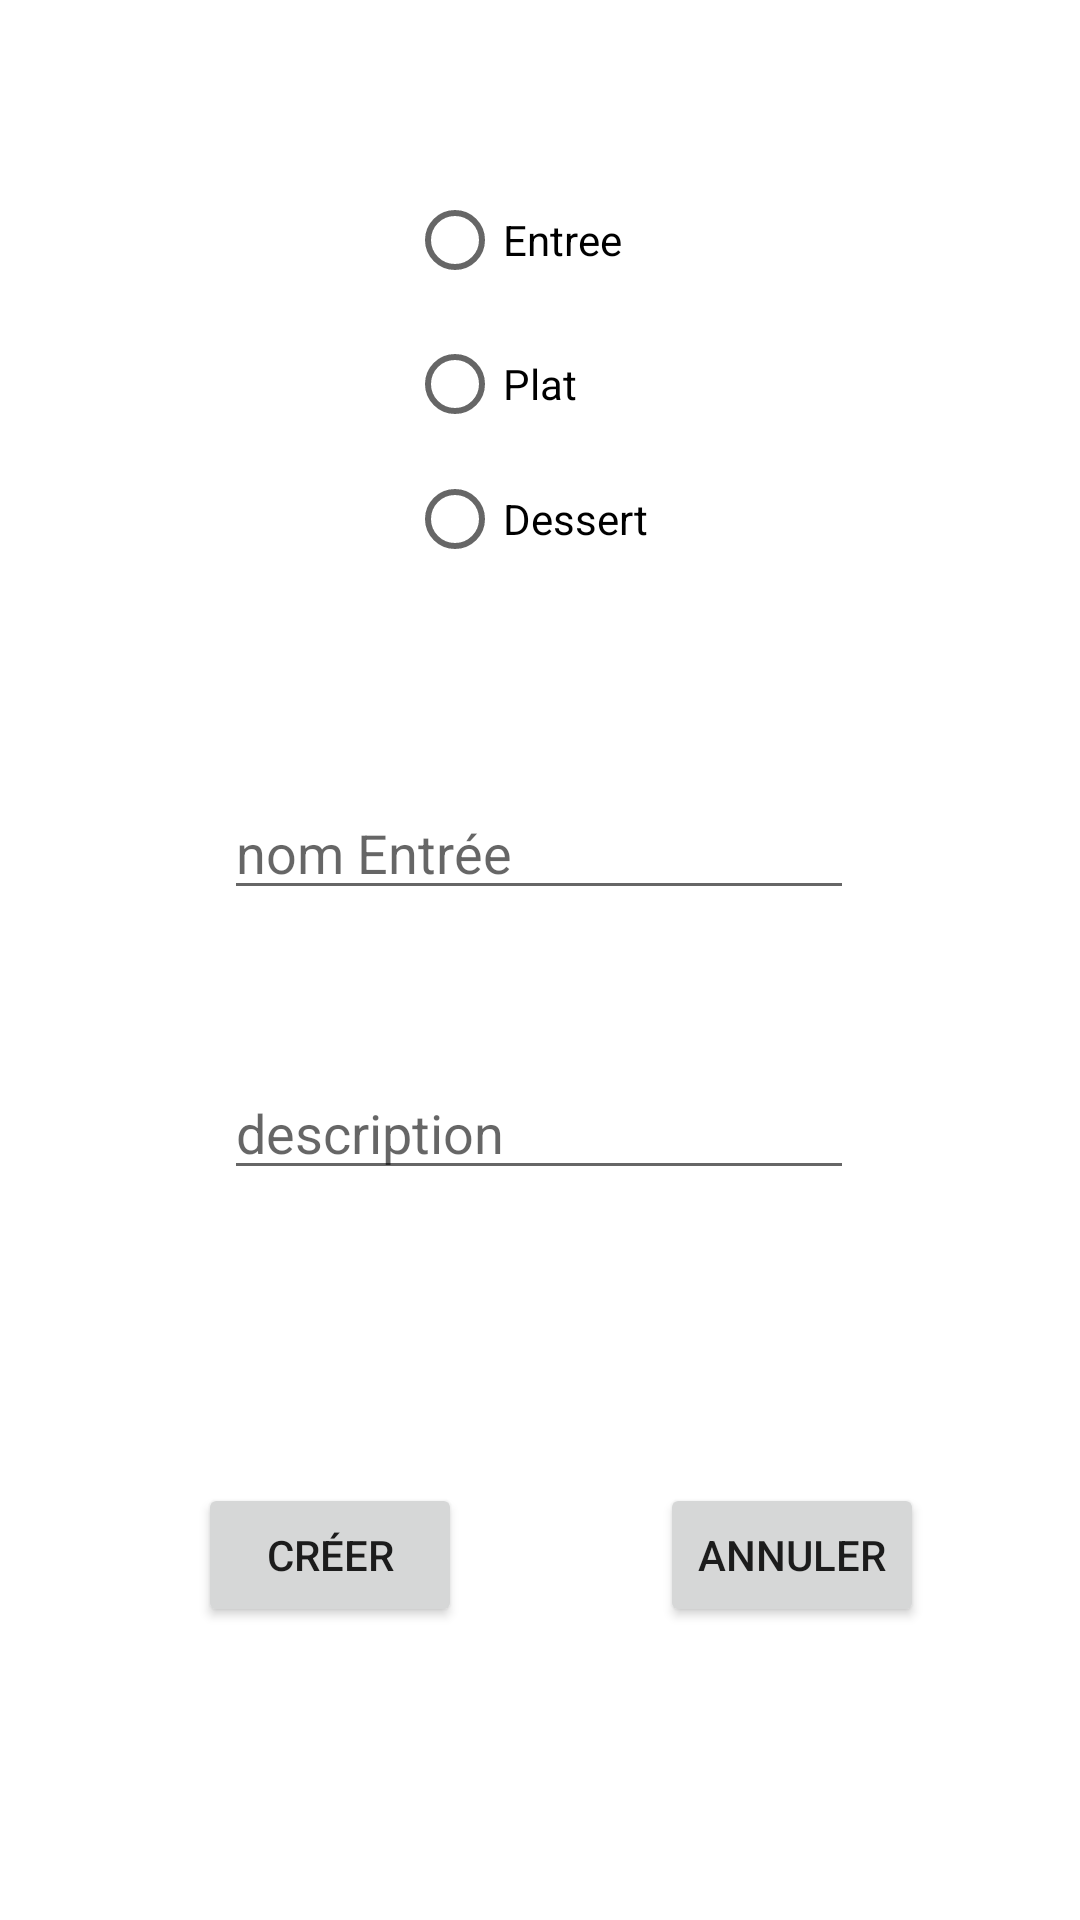

Android layout source for this screen:
<!-- AndroidManifest.xml: application theme Theme.APhitryon -->
<!-- res/layout/activity_fomulaire_cree_entree.xml -->
<?xml version="1.0" encoding="utf-8"?>
<androidx.constraintlayout.widget.ConstraintLayout xmlns:android="http://schemas.android.com/apk/res/android"
    xmlns:app="http://schemas.android.com/apk/res-auto"
    xmlns:tools="http://schemas.android.com/tools"
    android:layout_width="match_parent"
    android:layout_height="match_parent"
    tools:context=".FomulaireCreeEntree">


    <EditText
        android:id="@+id/tbxnom"
        android:layout_width="wrap_content"
        android:layout_height="wrap_content"
        android:layout_marginTop="68dp"
        android:ems="10"
        android:hint="nom Entrée"
        android:inputType="textPersonName"
        app:layout_constraintEnd_toEndOf="parent"
        app:layout_constraintHorizontal_bias="0.497"
        app:layout_constraintStart_toStartOf="parent"
        app:layout_constraintTop_toBottomOf="@+id/radioGroup"
        tools:ignore="MissingConstraints" />

    <EditText
        android:id="@+id/tbxdescript"
        android:layout_width="wrap_content"
        android:layout_height="wrap_content"
        android:layout_marginTop="52dp"
        android:ems="10"
        android:hint="description"
        android:inputType="textPersonName"
        app:layout_constraintEnd_toEndOf="parent"
        app:layout_constraintHorizontal_bias="0.497"
        app:layout_constraintStart_toStartOf="parent"
        app:layout_constraintTop_toBottomOf="@+id/tbxnom" />

    <Button
        android:id="@+id/btncree"
        android:layout_width="wrap_content"
        android:layout_height="wrap_content"
        android:text="Créer"
        app:layout_constraintBottom_toBottomOf="parent"
        app:layout_constraintEnd_toStartOf="@+id/btnannuler"
        app:layout_constraintStart_toStartOf="parent"
        app:layout_constraintTop_toBottomOf="@+id/tbxdescript"
        tools:ignore="MissingConstraints" />

    <Button
        android:id="@+id/btnannuler"
        android:layout_width="wrap_content"
        android:layout_height="wrap_content"
        android:layout_marginEnd="52dp"
        android:text="Annuler"
        app:layout_constraintBottom_toBottomOf="parent"
        app:layout_constraintEnd_toEndOf="parent"
        app:layout_constraintTop_toBottomOf="@+id/tbxdescript"
        tools:ignore="MissingConstraints" />

    <RadioGroup
        android:id="@+id/radioGroup"
        android:layout_width="89dp"
        android:layout_height="138dp"
        android:layout_marginTop="56dp"
        app:layout_constraintEnd_toEndOf="parent"
        app:layout_constraintStart_toStartOf="parent"
        app:layout_constraintTop_toTopOf="parent"
        tools:ignore="MissingConstraints">

        <RadioButton
            android:id="@+id/rdbEntree"
            android:layout_width="wrap_content"
            android:layout_height="wrap_content"
            android:text="Entree"
            tools:layout_editor_absoluteX="16dp"
            tools:layout_editor_absoluteY="175dp" />

        <RadioButton
            android:id="@+id/rdbPlat"
            android:layout_width="wrap_content"
            android:layout_height="wrap_content"
            android:text="Plat"
            tools:layout_editor_absoluteX="151dp"
            tools:layout_editor_absoluteY="178dp" />

        <RadioButton
            android:id="@+id/rdbDessert"
            android:layout_width="wrap_content"
            android:layout_height="wrap_content"
            android:text="Dessert"
            tools:ignore="MissingConstraints"
            tools:layout_editor_absoluteX="278dp"
            tools:layout_editor_absoluteY="178dp" />

    </RadioGroup>


</androidx.constraintlayout.widget.ConstraintLayout>
<!-- resources referenced by this layout -->
<resources>
  <style name="Theme.APhitryon" parent="Theme.MaterialComponents.DayNight.DarkActionBar">
          
          <item name="colorPrimary">@color/purple_500</item>
          <item name="colorPrimaryVariant">@color/purple_700</item>
          <item name="colorOnPrimary">@color/white</item>
          
          <item name="colorSecondary">@color/teal_200</item>
          <item name="colorSecondaryVariant">@color/teal_700</item>
          <item name="colorOnSecondary">@color/black</item>
          
          <item name="android:statusBarColor">?attr/colorPrimaryVariant</item>
          
      </style>
  <!-- not gathered from this repository: default colours our renderer supplied (Android Studio template values) -->
  <color name="purple_500">#FF6200EE</color>
  <color name="purple_700">#FF3700B3</color>
  <color name="teal_200">#FF03DAC5</color>
  <color name="teal_700">#FF018786</color>
  <color name="black">#FF000000</color>
  <color name="white">#FFFFFFFF</color>
</resources>
